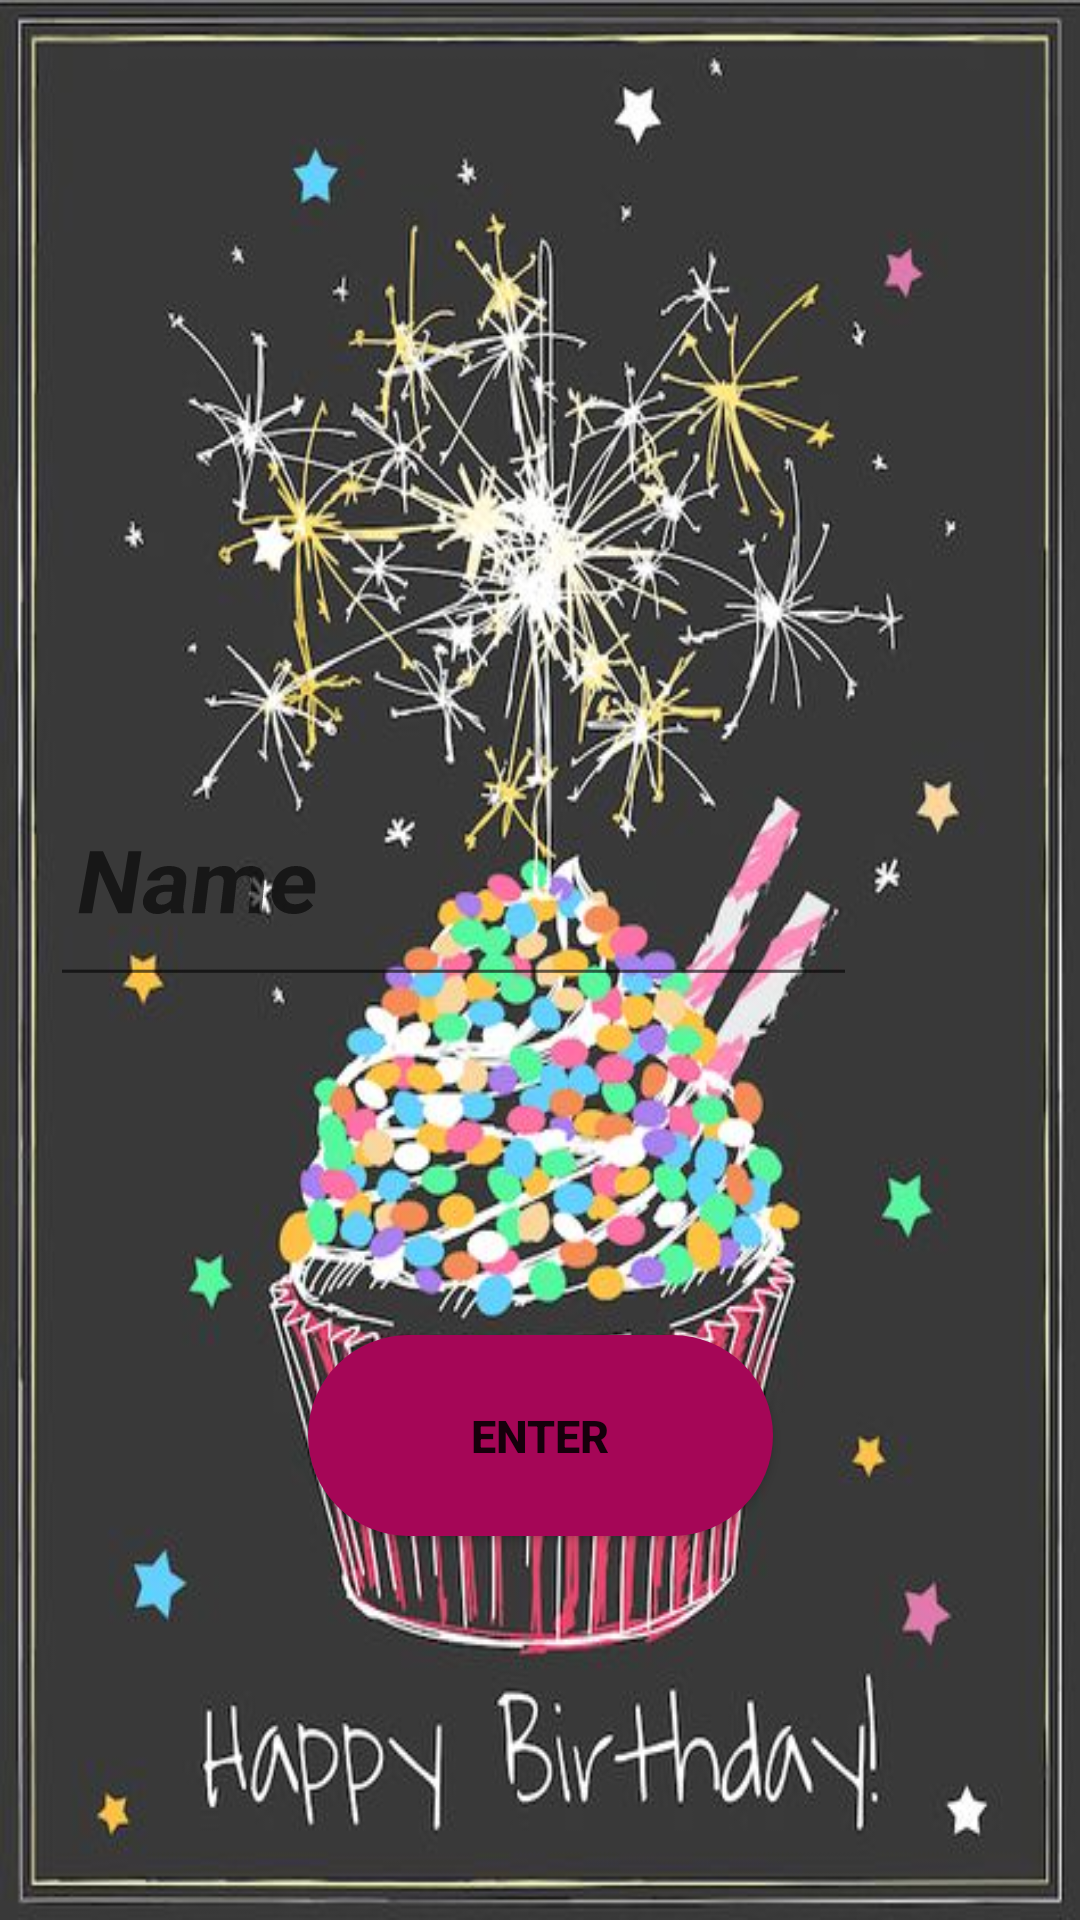

Android layout source for this screen:
<!-- AndroidManifest.xml: application theme Theme.BirthdaySpecial -->
<!-- res/layout/activity_main.xml -->
<?xml version="1.0" encoding="utf-8"?>
<android.support.constraint.ConstraintLayout xmlns:android="http://schemas.android.com/apk/res/android"
    xmlns:app="http://schemas.android.com/apk/res-auto"
    xmlns:tools="http://schemas.android.com/tools"
    android:layout_width="match_parent"
    android:layout_height="match_parent"
    android:background="@drawable/birthdaybackgraound"
    tools:context=".MainActivity">

    <EditText
        android:id="@+id/editText"
        android:layout_width="257dp"
        android:layout_height="81dp"
        android:ems="10"
        android:hint="Name"
        android:inputType="textPersonName"
        android:rotationX="16"
        android:textColor="#fff"
        android:textSize="30sp"
        android:textStyle="bold"
        app:layout_constraintBottom_toBottomOf="parent"
        app:layout_constraintEnd_toEndOf="parent"
        app:layout_constraintHorizontal_bias="0.22"
        app:layout_constraintStart_toStartOf="parent"
        app:layout_constraintTop_toTopOf="parent"
        app:layout_constraintVertical_bias="0.449" />

    <Button
        android:id="@+id/button"
        android:layout_width="155dp"
        android:layout_height="67dp"
        android:layout_marginTop="160dp"
        android:layout_marginBottom="128dp"
        android:background="@drawable/buttonshape"
        android:text="Enter"
        android:textSize="15sp"
        android:textStyle="bold"
        app:layout_constraintBottom_toBottomOf="parent"
        app:layout_constraintEnd_toEndOf="parent"
        app:layout_constraintStart_toStartOf="parent"
        app:layout_constraintTop_toBottomOf="@+id/editText"
        app:layout_constraintVertical_bias="1.0" />

</android.support.constraint.ConstraintLayout>
<!-- resources referenced by this layout -->
<resources>
  <!-- drawable birthdaybackgraound: jpg bitmap (drawable, 63462 bytes) -->
  <!-- drawable buttonshape (drawable) -->
  <?xml version="1.0" encoding="utf-8"?>
  <shape xmlns:android="http://schemas.android.com/apk/res/android"
      android:shape="rectangle" >
      <corners
          android:topLeftRadius="40dp"
          android:topRightRadius="40dp"
          android:bottomLeftRadius="40dp"
          android:bottomRightRadius="40dp"/>
      <solid
          android:color="#A50657"/>
      <padding
          android:left="20dp"
          android:top="20dp"
          android:right="20dp"
          android:bottom="20dp"/>
      <size
          android:width="64dp"
          android:height="24dp"/>
  </shape>
  <style name="Theme.BirthdaySpecial" parent="Theme.AppCompat.Light.NoActionBar">
          
          <item name="colorPrimary">@color/purple_500</item>
          <item name="colorPrimaryDark">@color/purple_700</item>
          <item name="colorAccent">@color/teal_200</item>
          
      </style>
  <!-- not gathered from this repository: default colours our renderer supplied (Android Studio template values) -->
  <color name="purple_500">#FF6200EE</color>
  <color name="purple_700">#FF3700B3</color>
  <color name="teal_200">#FF03DAC5</color>
</resources>
